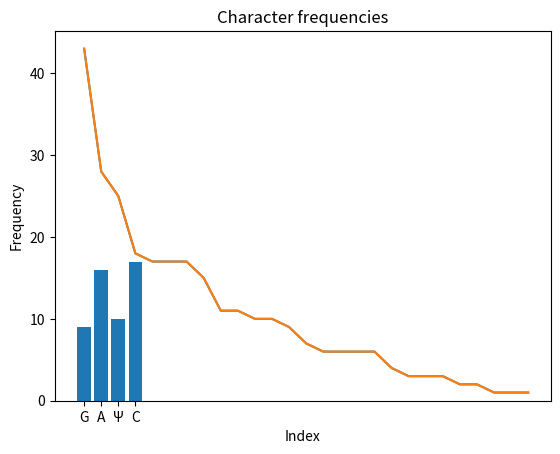

This chart was generated by the following Python code:
from collections import Counter
fiveprimeutr = 'GAAΨAAACΨAGΨAΨΨCΨΨCΨGGΨCCCCACAGACΨCAGAGAGAACCCGCCACC'
cntr = Counter(fiveprimeutr)
cntr

import matplotlib.pyplot as plt
plt.bar(cntr.keys(), cntr.values(), align='center')
plt.title('Nucleotide frequencies')
plt.show()

poem ='''On the Pulse of Morning
by Maya Angelou.

A Rock, A River, A Tree
Hosts to species long since departed,
Marked the mastodon,
The dinosaur, who left dried tokens
Of their sojourn here
On our planet floor,
Any broad alarm of their hastening doom
Is lost in the gloom of dust and ages.'''

charcount = Counter(poem.casefold())
charcount

charcount.most_common()

for ch, val in charcount.most_common(10):
  print(ch, val)

count_values = [val for ch, val in charcount.most_common()]
print(count_values)

plt.plot(count_values)

# plt.figure(dpi=120)
plt.plot(count_values)
plt.title('Character frequencies')
plt.ylabel('Frequency')
plt.xlabel('Index')
# plt.savefig('charfreq')
plt.show()